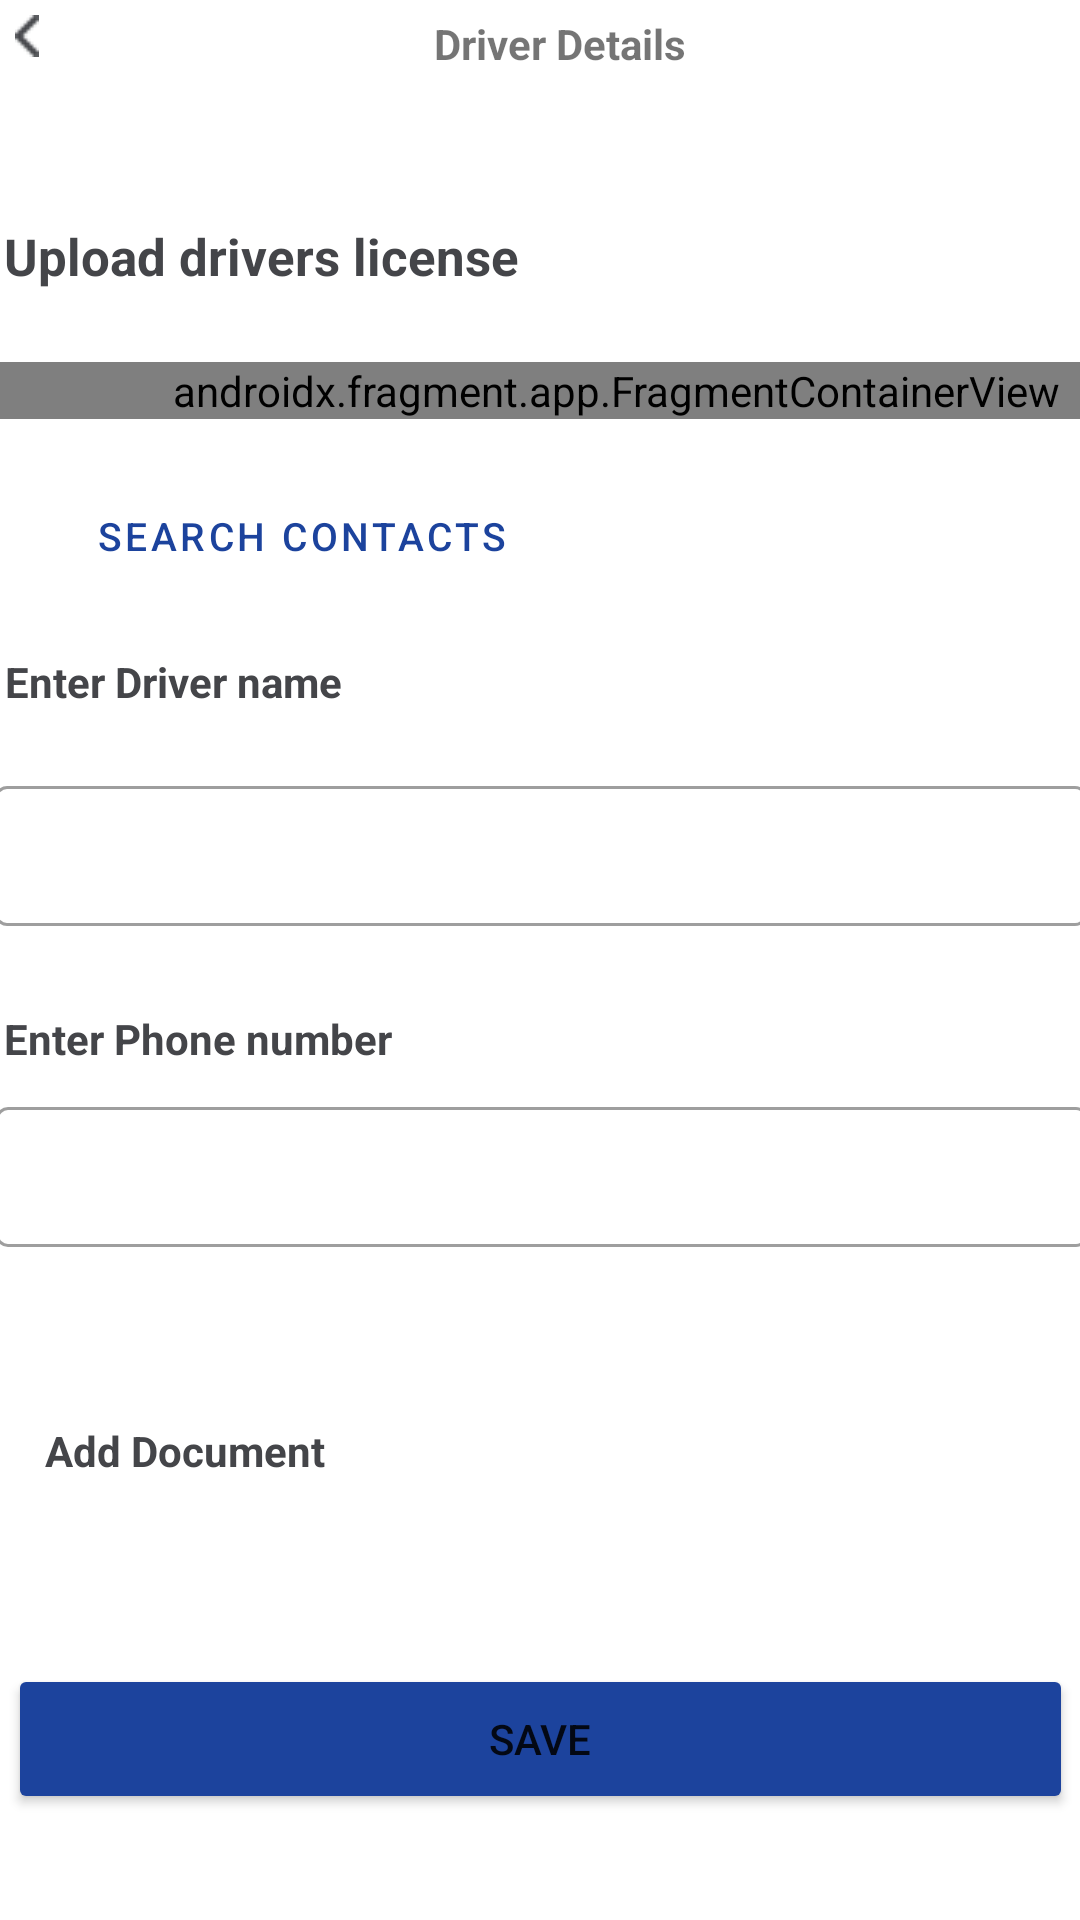

Layout XML and referenced resources for this Android screen:
<!-- AndroidManifest.xml: application theme Theme.TransportKhata -->
<!-- res/layout/fragment_driver_documents.xml -->
<?xml version="1.0" encoding="utf-8"?>
<FrameLayout xmlns:android="http://schemas.android.com/apk/res/android"
    xmlns:app="http://schemas.android.com/apk/res-auto"
    xmlns:tools="http://schemas.android.com/tools"
    android:layout_width="match_parent"
    android:layout_height="match_parent"
    tools:context=".driverDocumentsFragment"
    android:id="@+id/doc_driv">

    <LinearLayout
        android:id="@+id/topbar"
        android:layout_width="match_parent"
        android:layout_height="wrap_content"
        android:orientation="horizontal"
        android:layout_marginVertical="5dp"
        app:layout_constraintEnd_toEndOf="parent"
        app:layout_constraintStart_toStartOf="parent"
        app:layout_constraintTop_toTopOf="parent"
        >

        <ImageButton
            android:id="@+id/back_button2"
            android:layout_width="wrap_content"
            android:layout_height="wrap_content"
            android:layout_marginLeft="5dp"
            android:layout_marginBottom="30dp"
            android:background="@android:color/transparent"
            android:backgroundTint="#E5E5E5"
            android:src="@drawable/backbuttonimg" />

    <TextView
        android:layout_width="match_parent"
        android:layout_height="wrap_content"
        android:gravity="center_horizontal|top"
        android:text="Driver Details"
        android:textStyle="bold" />

    </LinearLayout>



    
    <ScrollView
        android:layout_width="match_parent"
        android:layout_height="match_parent"
        android:layout_marginTop="25dp">

        <androidx.constraintlayout.widget.ConstraintLayout
            android:layout_width="match_parent"
            android:layout_height="match_parent"
            android:layout_marginTop="25dp">


            
            
            
            
            
            
            
            
            
            


            <com.google.android.material.textview.MaterialTextView
                android:id="@+id/materialTextView0"
                android:layout_width="357dp"
                android:layout_height="wrap_content"
                android:layout_marginTop="24dp"
                android:text="@string/drvierlicense"
                android:textColor="#444549"
                android:textSize="17sp"
                android:textStyle="bold"
                app:layout_constraintEnd_toEndOf="parent"
                app:layout_constraintHorizontal_bias="0.425"
                app:layout_constraintStart_toStartOf="parent"
                app:layout_constraintTop_toTopOf="parent" />

            <androidx.fragment.app.FragmentContainerView
                android:id="@+id/fooFragment"
                android:name="com.transport.khata.EditDocumentFragment"
                android:layout_width="411dp"
                android:layout_height="wrap_content"
                android:layout_marginTop="24dp"
                app:layout_constraintEnd_toEndOf="parent"
                app:layout_constraintHorizontal_bias="0.0"
                app:layout_constraintStart_toStartOf="parent"
                app:layout_constraintTop_toBottomOf="@+id/materialTextView0" />

            <Button
                android:id="@+id/searchContacts"
                style="@style/Widget.MaterialComponents.Button.TextButton.Icon"
                android:layout_width="wrap_content"
                android:layout_height="38dp"
                android:layout_marginTop="20dp"
                android:text="@string/search_contacts"
                android:textColor="#1C439D"
                android:textSize="13sp"
                app:icon="@drawable/search_contacts"
                app:iconTint="#1C439D"
                app:layout_constraintEnd_toEndOf="parent"
                app:layout_constraintHorizontal_bias="0.115"
                app:layout_constraintStart_toStartOf="parent"
                app:layout_constraintTop_toBottomOf="@+id/fooFragment" />

            <com.google.android.material.textview.MaterialTextView
                android:id="@+id/materialTextView"
                android:layout_width="357dp"
                android:layout_height="wrap_content"
                android:layout_marginTop="20dp"
                android:text="@string/enter_driver_name"
                android:textColor="#444549"
                android:textStyle="bold"
                app:layout_constraintEnd_toEndOf="parent"
                app:layout_constraintStart_toStartOf="parent"
                app:layout_constraintTop_toBottomOf="@+id/searchContacts" />

            <com.google.android.material.textfield.TextInputLayout
                android:id="@+id/textInputLayout2"
                style="@style/Widget.MaterialComponents.TextInputLayout.OutlinedBox.Dense"
                android:layout_width="364dp"
                android:layout_height="52dp"
                android:layout_alignParentStart="true"
                android:layout_marginTop="20dp"
                app:layout_constraintEnd_toEndOf="parent"
                app:layout_constraintHorizontal_bias="0.51"
                app:layout_constraintStart_toStartOf="parent"
                app:layout_constraintTop_toBottomOf="@+id/materialTextView">

                <com.google.android.material.textfield.TextInputEditText
                    android:id="@+id/driverNameEdit"
                    android:layout_width="match_parent"
                    android:layout_height="wrap_content"
                    android:textColor="#515151" />
            </com.google.android.material.textfield.TextInputLayout>


            <com.google.android.material.textview.MaterialTextView
                android:id="@+id/materialTextView1"
                android:layout_width="357dp"
                android:layout_height="wrap_content"
                android:layout_marginTop="28dp"
                android:text="@string/enter_driver_phone"
                android:textColor="#444549"
                android:textStyle="bold"
                app:layout_constraintEnd_toEndOf="parent"
                app:layout_constraintHorizontal_bias="0.444"
                app:layout_constraintStart_toStartOf="parent"
                app:layout_constraintTop_toBottomOf="@+id/textInputLayout2" />

            <com.google.android.material.textfield.TextInputLayout
                android:id="@+id/textInputLayout3"
                style="@style/Widget.MaterialComponents.TextInputLayout.OutlinedBox.Dense"
                android:layout_width="364dp"
                android:layout_height="52dp"
                android:layout_alignParentStart="true"
                android:layout_marginTop="8dp"
                app:layout_constraintEnd_toEndOf="parent"
                app:layout_constraintHorizontal_bias="0.489"
                app:layout_constraintStart_toStartOf="parent"
                app:layout_constraintTop_toBottomOf="@+id/materialTextView1">

                <com.google.android.material.textfield.TextInputEditText
                    android:id="@+id/driverPhoneNoEdit"
                    android:layout_width="match_parent"
                    android:layout_height="wrap_content"
                    android:textColor="#515151" />
            </com.google.android.material.textfield.TextInputLayout>

            <LinearLayout
                android:id="@+id/linearLayout3"
                android:layout_width="0dp"
                android:layout_height="72dp"
                android:layout_marginTop="32dp"
                android:background="@drawable/custom_border"
                android:gravity="center_vertical"
                android:orientation="horizontal"
                app:layout_constraintEnd_toEndOf="parent"
                app:layout_constraintHorizontal_bias="0.0"
                app:layout_constraintStart_toStartOf="parent"
                app:layout_constraintTop_toBottomOf="@+id/textInputLayout3">

                <TextView
                    android:id="@+id/textView2"
                    android:layout_width="288dp"
                    android:layout_height="wrap_content"
                    android:layout_weight="1"
                    android:padding="15dp"
                    android:text="Add Document"
                    android:textColor="#444549"
                    android:textStyle="bold" />

                <ImageButton
                    android:id="@+id/imageButton"
                    android:layout_width="wrap_content"
                    android:layout_height="wrap_content"
                    android:background="#00FFFFFF"
                    app:srcCompat="@drawable/ic_add_trip" />

                <View
                    android:layout_width="20dp"
                    android:layout_height="10dp" />

            </LinearLayout>

            <Button
                android:id="@+id/saveDriver"
                android:layout_width="355dp"
                android:layout_height="50dp"
                android:layout_marginTop="35dp"
                android:layout_marginBottom="35dp"
                android:backgroundTint="#1C439D"
                android:text="Save"
                app:cornerRadius="10dp"
                app:layout_constraintBottom_toBottomOf="parent"
                app:layout_constraintEnd_toEndOf="parent"
                app:layout_constraintStart_toStartOf="parent"
                app:layout_constraintTop_toBottomOf="@+id/linearLayout3"
                app:layout_constraintVertical_bias="0.0" />

        </androidx.constraintlayout.widget.ConstraintLayout>

    </ScrollView>

</FrameLayout>
<!-- resources referenced by this layout -->
<resources>
  <!-- drawable backbuttonimg: png bitmap (drawable-v24, 232 bytes) -->
  <!-- drawable search_contacts (drawable-v24) -->
  <vector
      xmlns:android="http://schemas.android.com/apk/res/android"
      xmlns:aapt="http://schemas.android.com/aapt"
      android:width="21.26dp"
      android:height="23.33dp"
      android:viewportWidth="21.26"
      android:viewportHeight="23.33"
      >
  
      <group>
  
          <clip-path
              android:pathData="M0 0H21.2593V23.3333H0V0Z"
              />
  
          <path
              android:pathData="M0 0V23.3333H21.2593V0"
              android:fillColor="#1C439D"
              />
  
      </group>
  
  </vector>
  <string name="drvierlicense">Upload drivers license</string>
  <string name="enter_driver_name">Enter Driver name</string>
  <string name="enter_driver_phone">Enter Phone number</string>
  <string name="search_contacts">Search Contacts</string>
  <style name="Theme.TransportKhata" parent="Theme.MaterialComponents.DayNight.DarkActionBar">
          
          <item name="colorPrimary">@color/defaultBlue</item>
          <item name="colorPrimaryVariant">@color/purple_700</item>
          <item name="colorOnPrimary">@color/white</item>
          
          <item name="colorSecondary">@color/teal_200</item>
          <item name="colorSecondaryVariant">@color/teal_700</item>
          <item name="colorOnSecondary">@color/black</item>
          
          <item name="android:statusBarColor" tools:targetApi="l">?attr/colorPrimaryVariant</item>
          
      </style>
  <color name="defaultBlue">#1C439D</color>
  <color name="purple_700">#1C439D</color>
  <color name="white">#FFFFFFFF</color>
  <color name="teal_200">#FF03DAC5</color>
  <color name="teal_700">#FF018786</color>
  <color name="black">#FF000000</color>
</resources>
